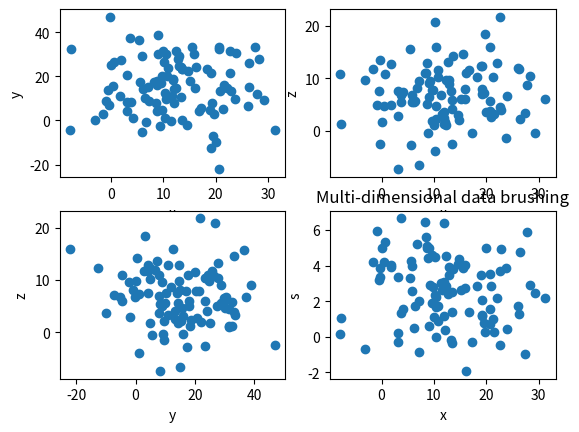

Write the Python code that produced this figure.
# -*- coding: utf-8 -*-
"""
Created on Tue Jan 31 21:22:36 2012
This is part 3 of homework 1 for AY250. This shows 4 plots in a window. If 
the user selects a subset of the data by left-clicking and dragging over 
the data in the lower right plot the corresponding data in the other plots 
will be turned red. The rectangles can be deleted by mousing over the 
rectangle and clicking the d button.

@author: cameron bates
"""
import matplotlib.pyplot as plt
import matplotlib
import numpy as np

class rectangle():
    '''
    This class holds the matplotlib rectangle object and related information
    '''
    xp = 0
    yp = 0
    xc = 0
    yc = 0
    rect = None
    indices = []
    live = 1
    dead = 0
    left = -1E9
    right = 1E9
    top = 1E9
    bottom = -1E9

class mplwidget():
    '''
    This class creates a matplotlib figure with 4 subplots. The plot in the 
    lower left corner can have sub areas selected using a rectangle. This
    rectangle can be deleted using the d key with the mouse over the 
    rectangle. There is no limit to the number of rectangles that can be 
    selected.
    '''
    def __init__(self):
        '''
        This initializes the figure with 4 plots and connects the matplotlib
        events to the methods in this class.
        '''
        self.box = 0
        self.fig = plt.figure()                
        self.canvas = self.fig.canvas
        self.canvas.mpl_connect('motion_notify_event', self.on_motion)             
        self.canvas.mpl_connect('button_press_event', self.on_press)
        self.canvas.mpl_connect('button_release_event', self.on_release)
        self.canvas.mpl_connect('key_press_event', self.key_press)
        self.fitpoint = 0
        points = 100
        self.pressed = 0
        self.x = np.random.normal(12,9,points)
        self.y = np.random.normal(18,12,points)
        self.z = np.random.normal(7,5,points)
        self.s = np.random.normal(3,2,points)
        self.rectangles = []
        self.ax = self.fig.add_subplot(221)
        self.ax.scatter(self.x,self.y)
        self.ax2 = self.fig.add_subplot(222)
        self.ax2.scatter(self.x,self.z)
        self.ax3 = self.fig.add_subplot(223)
        self.ax3.scatter(self.y,self.z)
        self.ax4 = self.fig.add_subplot(224)
        self.ax4.scatter(self.x,self.s)
        self.drawlabels()
        plt.title("Multi-dimensional data brushing")
        plt.show()
        
    def drawlabels(self):
        '''
        This draws x and y labels on all of the graphs
        '''
        self.ax4.set_xlabel('x')
        self.ax4.set_ylabel('s')
        self.ax3.set_xlabel('y')
        self.ax3.set_ylabel('z')
        self.ax2.set_xlabel('x')
        self.ax2.set_ylabel('z')
        self.ax.set_xlabel('x')
        self.ax.set_ylabel('y')        
        
    def key_press(self,event):
        '''
        This method deletes a rectangle if the d key is pressed and the mouse
        is in the rectangle. It will delete all rectangles under the mouse 
        pointer.
        '''
        if 'd' in event.key:
            for i in range(len(self.rectangles)):
                if event.xdata > self.rectangles[i].left and event.xdata < self.rectangles[i].right:
                    if event.ydata > self.rectangles[i].bottom and event.ydata < self.rectangles[i].top:
                        if self.rectangles[i].dead == 0:                        
                            self.rectangles[i].indices = []
                            if self.rectangles[i].rect is not None:
                                self.rectangles[i].rect.remove()
                            # this keeps a rectangle that has already been
                            #deleted from being removed again    
                            self.rectangles[i].dead = 1
            #redraw the plots with the rectangle and associated highlighted points removed            
            self.colorpoints(self.ax,self.x,self.y)
            self.colorpoints(self.ax2,self.x,self.z)
            self.colorpoints(self.ax3,self.y,self.z)
            self.canvas.draw()
    
    def on_press(self,event):
        '''
        This adds a rectangle object when the mouse is pressed and makes it 
        live(editable).
        '''
        if event.inaxes == self.ax4:
            self.pressed = 1
            rect = rectangle()
            rect.xp = event.xdata
            rect.yp = event.ydata
            rect.live = 1
            self.rectangles.append(rect)    
            
    def getpoints(self,x,y):
        '''
        This adds the indices of the points inside the currently live 
        rectangle to the list of indices to highlight. 
        '''
        for i, r in enumerate(self.rectangles):
            if r.live == 1:
                self.rectangles[i].indices = []
                for index, point in enumerate(x):
                    if point > self.rectangles[i].left and point < self.rectangles[i].right:
                        if y[index] > self.rectangles[i].bottom and y[index] < self.rectangles[i].top:
                            self.rectangles[i].indices.append(index)

    def colorpoints(self,ax,x,y):
        '''
        This iterates through the rectangles and changes the color of the 
        points that are located within rectangles. 
        '''
        normalx = []
        normaly = []
        selectedx = []
        selectedy = []
        
        #split points into selected and non-selected groups
        for r in self.rectangles:
            for index, point in enumerate(x):
                if index in r.indices:
                    selectedx.append(x[index])
                    selectedy.append(y[index])
                else:
                    normalx.append(x[index])
                    normaly.append(y[index])
                    
        #if there are selected points plot them in red            
        if len(selectedy) >0:        
            ax.hold(False)
            ax.scatter(normalx,normaly)
            ax.hold(True)
            ax.scatter(selectedx,selectedy,c='r')
            self.drawlabels()
        else:
            ax.hold(False)
            ax.scatter(x,y)
            self.drawlabels()
                
            
    def on_motion(self,event):
        '''
        This updates the currently live rectangle and the associated colored
        points in the other subplots when the mouse is moved and the mouse
        button is clicked. It only works in the bottom right plot.
        '''
        if self.pressed == 1:
            for i in range(len(self.rectangles)):
                if self.rectangles[i].live == 1:
                    self.rectangles[i].xc = event.xdata
                    self.rectangles[i].yc = event.ydata
                    
                    #Determine limits of rectangle
                    if self.rectangles[i].xc >= self.rectangles[i].xp:
                        self.rectangles[i].left = self.rectangles[i].xp
                        self.rectangles[i].right = self.rectangles[i].xc
                        self.rectangles[i].width = self.rectangles[i].xc - self.rectangles[i].xp
                    else:
                        self.rectangles[i].left = self.rectangles[i].xc
                        self.rectangles[i].right = self.rectangles[i].xp
                        self.rectangles[i].width = self.rectangles[i].xp - self.rectangles[i].xc
                    if self.rectangles[i].yc >= self.rectangles[i].yp:
                        self.rectangles[i].bottom = self.rectangles[i].yp
                        self.rectangles[i].top = self.rectangles[i].yc
                        self.rectangles[i].height = self.rectangles[i].yc - self.rectangles[i].yp 
                    else:
                        self.rectangles[i].bottom = self.rectangles[i].yc
                        self.rectangles[i].top = self.rectangles[i].yp
                        self.rectangles[i].height = self.rectangles[i].yp - self.rectangles[i].yc
                    #remove old rectangle                    
                    if self.rectangles[i].rect is not None:                       
                        self.rectangles[i].rect.remove()
                        self.rectangles[i].rect =  None
                    #update list of highlighted points    
                    self.getpoints(self.x,self.s)
                    #draw highlighted points
                    self.colorpoints(self.ax,self.x,self.y)
                    self.colorpoints(self.ax2,self.x,self.z)
                    self.colorpoints(self.ax3,self.y,self.z)
                    #draw rectangle and add it to the axes                        
                    self.rectangles[i].rect = matplotlib.patches.Rectangle((self.rectangles[i].left,\
                    self.rectangles[i].bottom),self.rectangles[i].width,self.rectangles[i].height,fill=False)                                                                                             
                    event.inaxes.add_patch(self.rectangles[i].rect) 
                    self.canvas.draw()              
                
                    
    def on_release(self,event):
        '''
        This makes the currently live rectangle no longer editable by setting
        live to 0 when the mouse button is released.
        '''
        self.pressed = 0
        for index, r in enumerate(self.rectangles):
            if r.live == 1:
                self.rectangles[index].live = 0

if __name__ == '__main__':
    '''
    This simply instantiates the class
    '''
    main = mplwidget()
    
    


